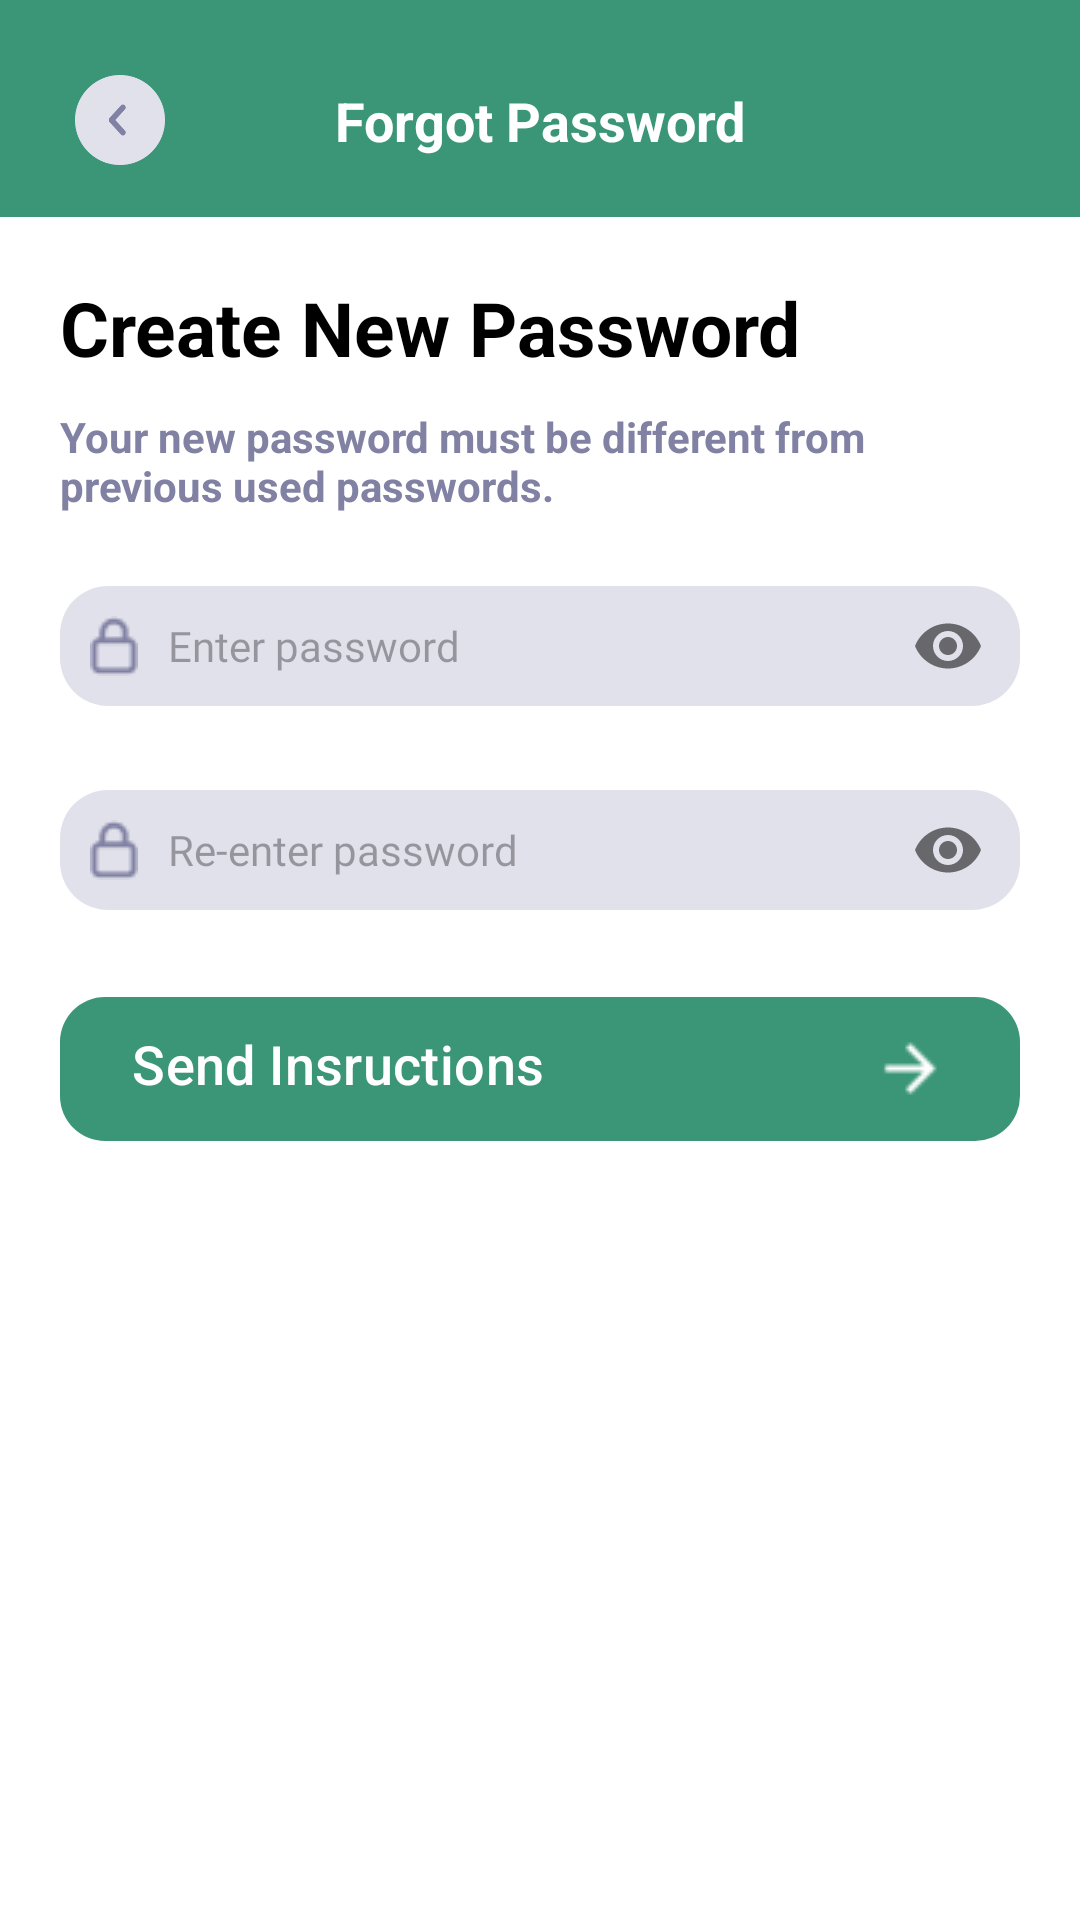

Write the Android layout XML for this screen, with the resource values it uses.
<!-- AndroidManifest.xml: application theme Theme.SocialScape -->
<!-- res/layout/fragment_create_new_password.xml -->
<?xml version="1.0" encoding="utf-8"?>
<androidx.constraintlayout.widget.ConstraintLayout xmlns:android="http://schemas.android.com/apk/res/android"
    xmlns:app="http://schemas.android.com/apk/res-auto"
    xmlns:tools="http://schemas.android.com/tools"
    android:layout_width="match_parent"
    android:layout_height="match_parent"
    android:background="@color/green"
    tools:context=".ui.fragments.auth.reset.CreateNewPasswordFragment">

    <ImageView
        android:id="@+id/ivBack"
        android:layout_width="30dp"
        android:layout_height="30dp"
        android:layout_margin="25dp"
        android:src="@drawable/ic_back_btn"
        app:layout_constraintStart_toStartOf="parent"
        app:layout_constraintTop_toTopOf="parent" />












    <TextView
        android:id="@+id/textView"
        android:layout_width="wrap_content"
        android:layout_height="wrap_content"
        android:text="@string/forgot_password"
        android:textColor="@color/white"
        android:textSize="18sp"
        android:textStyle="bold"
        app:layout_constraintBottom_toBottomOf="@+id/ivBack"
        app:layout_constraintEnd_toEndOf="parent"
        app:layout_constraintStart_toStartOf="parent"
        app:layout_constraintTop_toTopOf="@+id/ivBack" />

    <androidx.constraintlayout.widget.ConstraintLayout
        android:id="@+id/constraintLayout"
        android:layout_width="match_parent"
        android:layout_height="0dp"
        android:layout_marginTop="20dp"
        android:background="@drawable/bg_circle_top"
        android:padding="20dp"
        app:layout_constraintBottom_toBottomOf="parent"
        app:layout_constraintEnd_toEndOf="parent"
        app:layout_constraintStart_toStartOf="parent"
        app:layout_constraintTop_toBottomOf="@+id/textView">

        <TextView
            android:id="@+id/textView2"
            android:layout_width="match_parent"
            android:layout_height="wrap_content"
            android:text="@string/create_new_password"
            android:textColor="@color/black"
            android:textSize="25sp"
            android:textStyle="bold"
            app:layout_constraintEnd_toEndOf="parent"
            app:layout_constraintStart_toStartOf="parent"
            app:layout_constraintTop_toTopOf="parent" />

        <TextView
            android:id="@+id/tvCreateAccount"
            android:layout_width="wrap_content"
            android:layout_height="wrap_content"
            android:layout_marginTop="10dp"
            android:text="@string/your_new_password_must_be_different_from_previous_used_passwords"
            android:textColor="@color/gray"
            android:textSize="14sp"
            android:textStyle="bold"
            app:layout_constraintEnd_toEndOf="parent"
            app:layout_constraintStart_toStartOf="parent"
            app:layout_constraintTop_toBottomOf="@+id/textView2" />

        <com.google.android.material.textfield.TextInputLayout
            android:id="@+id/llPass"
            android:layout_width="0dp"
            android:layout_height="wrap_content"
            android:layout_marginTop="20dp"
            app:hintEnabled="false"
            app:layout_constraintEnd_toEndOf="parent"
            app:layout_constraintStart_toStartOf="parent"
            app:layout_constraintTop_toBottomOf="@+id/tvCreateAccount"
            app:passwordToggleEnabled="true">

            <com.google.android.material.textfield.TextInputEditText
                android:id="@+id/edtPass"
                style="@style/subtitle"
                android:layout_width="match_parent"
                android:layout_height="wrap_content"
                android:background="@drawable/bg_edit"
                android:drawableStart="@drawable/ic_lock_small"
                android:drawablePadding="10dp"
                android:hint="@string/enter_password"
                android:imeOptions="actionNext"
                android:inputType="textPassword"
                android:maxLines="1"
                android:padding="10dp"
                android:textSize="14sp" />

        </com.google.android.material.textfield.TextInputLayout>

        <com.google.android.material.textfield.TextInputLayout
            android:id="@+id/llPassConfirm"
            android:layout_width="match_parent"
            android:layout_height="wrap_content"
            android:layout_marginTop="20dp"
            app:hintEnabled="false"
            app:layout_constraintTop_toBottomOf="@+id/llPass"
            app:passwordToggleEnabled="true">

            <com.google.android.material.textfield.TextInputEditText
                android:id="@+id/edtPassConfirm"
                style="@style/subtitle"
                android:layout_width="match_parent"
                android:layout_height="wrap_content"
                android:background="@drawable/bg_edit"
                android:drawableStart="@drawable/ic_lock_small"
                android:drawablePadding="10dp"
                android:hint="@string/reenter_password"
                android:imeOptions="actionDone"
                android:inputType="textPassword"
                android:maxLines="1"
                android:padding="10dp"
                android:textSize="14sp" />

        </com.google.android.material.textfield.TextInputLayout>

        <com.google.android.material.button.MaterialButton
            android:id="@+id/btnSend"
            android:layout_width="match_parent"
            android:layout_height="48dp"
            android:layout_marginTop="25dp"
            android:background="@drawable/bg_circle"
            android:drawableEnd="@drawable/ic_next"
            android:gravity="start"
            android:paddingStart="15dp"
            android:text="@string/send_insructions"
            android:textAllCaps="false"
            android:textColor="@color/white"
            android:textSize="18sp"
            app:backgroundTint="@color/green"
            app:layout_constraintEnd_toEndOf="parent"
            app:layout_constraintStart_toStartOf="parent"
            app:layout_constraintTop_toBottomOf="@+id/llPassConfirm" />

    </androidx.constraintlayout.widget.ConstraintLayout>

</androidx.constraintlayout.widget.ConstraintLayout>
<!-- resources referenced by this layout -->
<resources>
  <color name="black">#FF000000</color>
  <color name="gray">#8181A4</color>
  <color name="green">#3b9678</color>
  <color name="white">#FFFFFFFF</color>
  <!-- drawable bg_circle (drawable) -->
  <?xml version="1.0" encoding="utf-8"?>
  <shape xmlns:android="http://schemas.android.com/apk/res/android">
      <corners android:radius="15dp"/>
      <solid
          android:color="@color/green"/>
  </shape>
  <!-- drawable bg_circle_top (drawable) -->
  <?xml version="1.0" encoding="utf-8"?>
  <shape xmlns:android="http://schemas.android.com/apk/res/android">
      <corners
          android:topLeftRadius="@dimen/_25sdp"
          android:topRightRadius="@dimen/_25sdp"/>
  <solid
      android:color="@color/white"/>
  </shape>
  <!-- drawable bg_edit (drawable) -->
  <?xml version="1.0" encoding="utf-8"?>
  <shape xmlns:android="http://schemas.android.com/apk/res/android"
      android:shape="rectangle">
  
      <corners android:radius="16dp" />
      <solid android:color="#E1E1EB" />
  
  </shape>
  <!-- drawable ic_back_btn: webp bitmap (drawable, 8192 bytes) -->
  <!-- drawable ic_lock_small: webp bitmap (drawable, 200 bytes) -->
  <!-- drawable ic_next: png bitmap (drawable, 469 bytes) -->
  <string name="back">Back</string>
  <string name="create_new_password">Create New Password</string>
  <string name="enter_password">Enter password</string>
  <string name="forgot_password">Forgot Password</string>
  <string name="reenter_password">Re-enter password</string>
  <string name="send_insructions">Send Insructions</string>
  <string name="your_new_password_must_be_different_from_previous_used_passwords">Your new password must be different from previous used passwords.</string>
  <style name="subtitle" parent="@android:style/Widget.TextView">
          <item name="android:layout_width">wrap_content</item>
          <item name="android:layout_height">wrap_content</item>
          <item name="android:textSize">16sp</item>
          <item name="android:fontFamily">@font/semibold</item>
      </style>
  <style name="Theme.SocialScape" parent="Base.Theme.SocialScape" />
  <style name="Base.Theme.SocialScape" parent="Theme.Material3.DayNight.NoActionBar">
          
          
      </style>
</resources>
